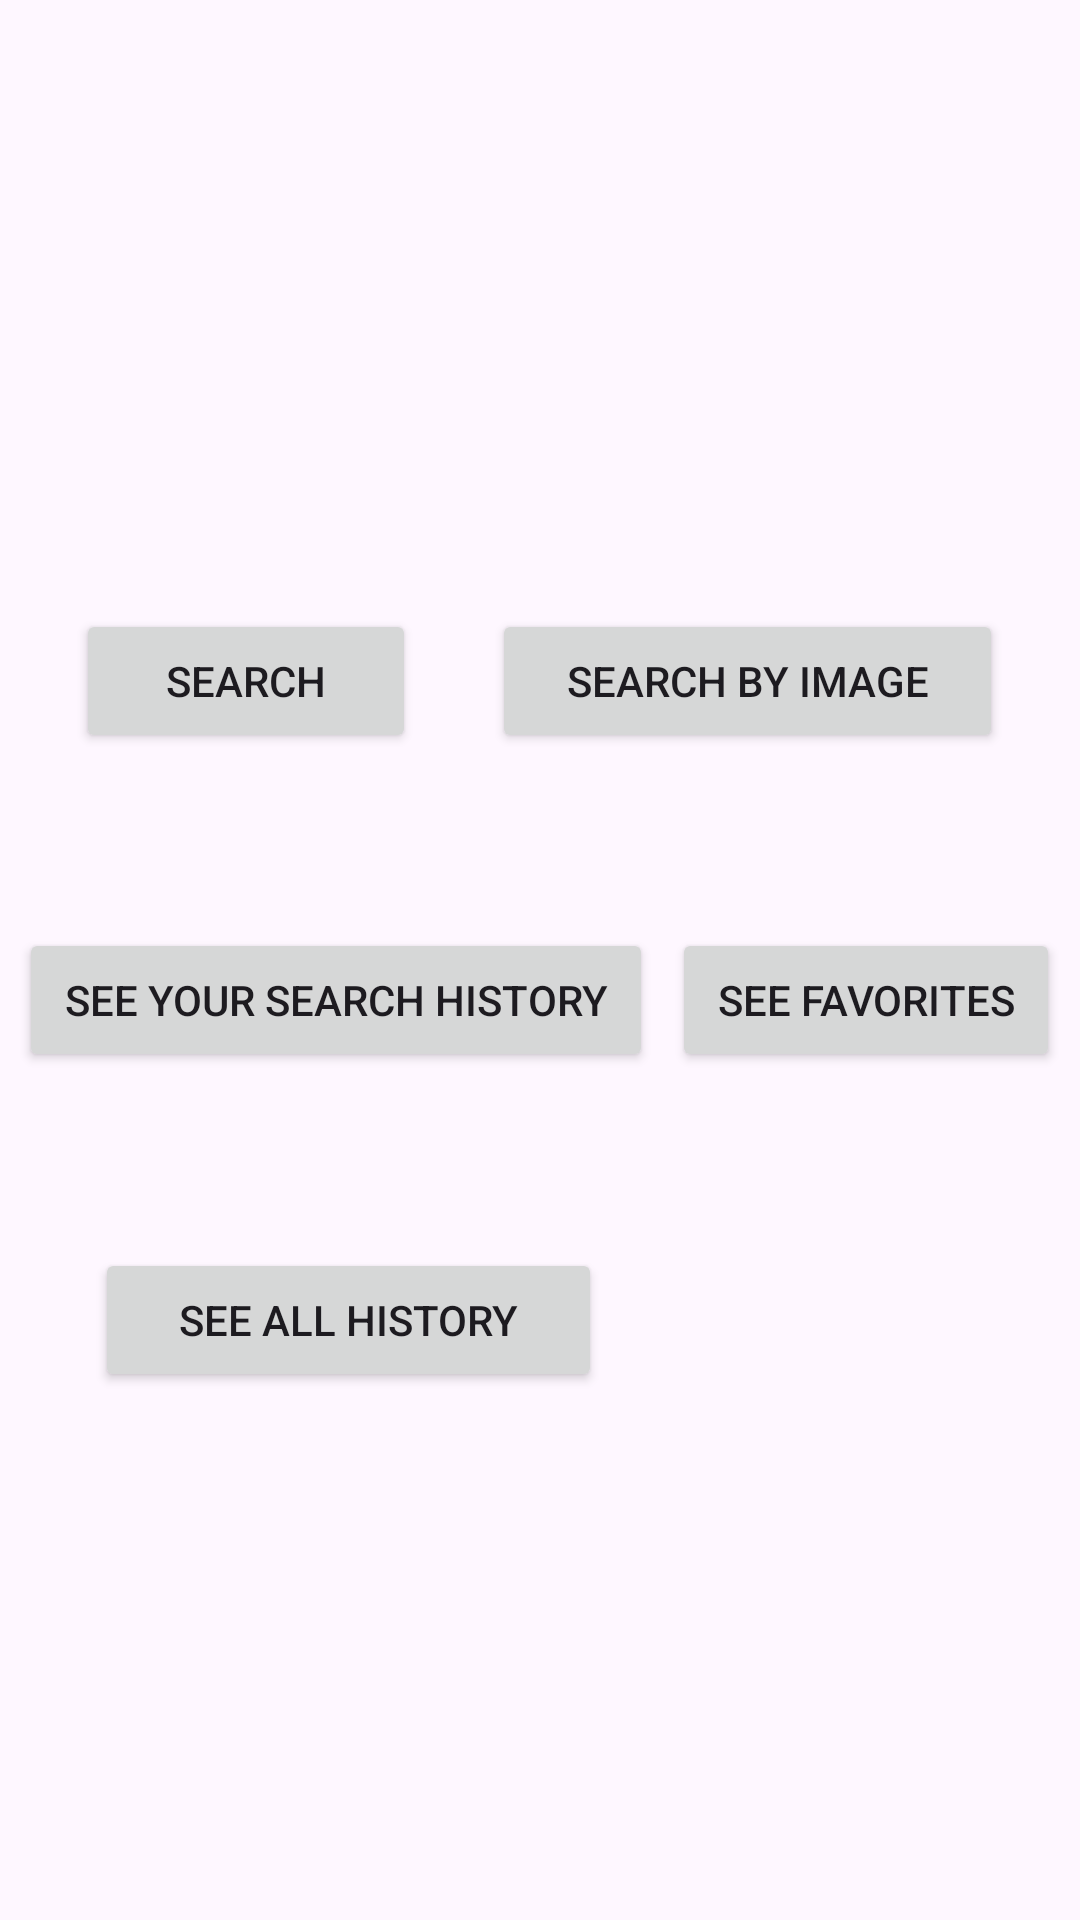

This screen was rendered from an Android layout file. Write that file and the resources it references.
<!-- AndroidManifest.xml: application theme Theme.SchoolProj -->
<!-- res/layout/activity_main_screen.xml -->
<?xml version="1.0" encoding="utf-8"?>
<LinearLayout xmlns:android="http://schemas.android.com/apk/res/android"
    xmlns:app="http://schemas.android.com/apk/res-auto"
    xmlns:tools="http://schemas.android.com/tools"
    android:id="@+id/main"
    android:layout_width="match_parent"
    android:layout_height="match_parent"
    android:orientation="vertical"
    tools:context=".screens.main_screen">

    <Space
        android:layout_width="match_parent"
        android:layout_height="wrap_content"
        android:layout_weight="1" />

    <LinearLayout
        android:layout_width="match_parent"
        android:layout_height="wrap_content"
        android:layout_weight="1"
        android:orientation="horizontal">

        <Space
            android:layout_width="wrap_content"
            android:layout_height="match_parent"
            android:layout_weight="20" />


        <ImageView
            android:id="@+id/settingsBtn"
            android:layout_width="wrap_content"
            android:layout_height="wrap_content"
            android:layout_weight="1"
            android:onClick="goToSettings"
            app:srcCompat="@drawable/baseline_settings_24" />

        <Space
            android:layout_width="wrap_content"
            android:layout_height="wrap_content"
            android:layout_weight="0.00001" />
    </LinearLayout>

    <Space
        android:layout_width="match_parent"
        android:layout_height="wrap_content"
        android:layout_weight="1" />

    <LinearLayout
        android:layout_width="match_parent"
        android:layout_height="wrap_content"
        android:layout_weight="1"
        android:orientation="horizontal">

        <Space
            android:layout_width="wrap_content"
            android:layout_height="wrap_content"
            android:layout_weight="1" />

        <Space
            android:layout_width="wrap_content"
            android:layout_height="wrap_content"
            android:layout_weight="1" />

        <Space
            android:layout_width="wrap_content"
            android:layout_height="wrap_content"
            android:layout_weight="1" />
    </LinearLayout>

    <Space
        android:layout_width="match_parent"
        android:layout_height="wrap_content"
        android:layout_weight="1" />

    <LinearLayout
        android:layout_width="match_parent"
        android:layout_height="wrap_content"
        android:layout_weight="1"
        android:orientation="horizontal"></LinearLayout>

    <Space
        android:layout_width="match_parent"
        android:layout_height="wrap_content"
        android:layout_weight="1" />

    <LinearLayout
        android:layout_width="match_parent"
        android:layout_height="wrap_content"
        android:layout_weight="1"
        android:orientation="horizontal">

        <Space
            android:layout_width="wrap_content"
            android:layout_height="wrap_content"
            android:layout_weight="1" />

        <Button
            android:id="@+id/textSearchBtn"
            android:layout_width="wrap_content"
            android:layout_height="wrap_content"
            android:layout_weight="1"
            android:onClick="regularSearch"
            android:text="search" />

        <Space
            android:layout_width="wrap_content"
            android:layout_height="wrap_content"
            android:layout_weight="1" />

        <Button
            android:id="@+id/imageSearchBtn"
            android:layout_width="wrap_content"
            android:layout_height="wrap_content"
            android:layout_weight="1"
            android:onClick="imageSearch"
            android:text="search by image" />

        <Space
            android:layout_width="wrap_content"
            android:layout_height="wrap_content"
            android:layout_weight="1" />
    </LinearLayout>

    <Space
        android:layout_width="match_parent"
        android:layout_height="wrap_content"
        android:layout_weight="1" />

    <LinearLayout
        android:layout_width="match_parent"
        android:layout_height="wrap_content"
        android:layout_weight="1"
        android:orientation="horizontal">

        <Space
            android:layout_width="wrap_content"
            android:layout_height="wrap_content"
            android:layout_weight="1" />

        <Button
            android:id="@+id/searchHistoryBtn"
            android:layout_width="wrap_content"
            android:layout_height="wrap_content"
            android:layout_weight="1"
            android:onClick="searchHistory"
            android:text="see your search history" />

        <Space
            android:layout_width="wrap_content"
            android:layout_height="wrap_content"
            android:layout_weight="1" />

        <Button
            android:id="@+id/favoritesBtn"
            android:layout_width="wrap_content"
            android:layout_height="wrap_content"
            android:layout_weight="1"
            android:onClick="favorites"
            android:text="see favorites" />

        <Space
            android:layout_width="wrap_content"
            android:layout_height="wrap_content"
            android:layout_weight="1" />
    </LinearLayout>

    <Space
        android:layout_width="match_parent"
        android:layout_height="wrap_content"
        android:layout_weight="1" />

    <LinearLayout
        android:layout_width="match_parent"
        android:layout_height="wrap_content"
        android:layout_weight="1"
        android:orientation="horizontal">

        <Space
            android:layout_width="wrap_content"
            android:layout_height="wrap_content"
            android:layout_weight="1" />

        <Button
            android:id="@+id/allHistoryBtn"
            android:layout_width="wrap_content"
            android:layout_height="wrap_content"
            android:layout_weight="1"
            android:onClick="allHistory"
            android:text="see all history" />

        <Space
            android:layout_width="wrap_content"
            android:layout_height="wrap_content"
            android:layout_weight="1" />

        <Space
            android:layout_width="wrap_content"
            android:layout_height="wrap_content"
            android:layout_weight="3" />

        <Space
            android:layout_width="wrap_content"
            android:layout_height="wrap_content"
            android:layout_weight="1" />
    </LinearLayout>

    <Space
        android:layout_width="match_parent"
        android:layout_height="wrap_content"
        android:layout_weight="1" />

    <LinearLayout
        android:layout_width="match_parent"
        android:layout_height="wrap_content"
        android:layout_weight="1"
        android:orientation="horizontal">

        <Space
            android:layout_width="wrap_content"
            android:layout_height="wrap_content"
            android:layout_weight="1" />

        <Space
            android:layout_width="wrap_content"
            android:layout_height="wrap_content"
            android:layout_weight="1" />

        <Space
            android:layout_width="wrap_content"
            android:layout_height="wrap_content"
            android:layout_weight="1" />
    </LinearLayout>

    <Space
        android:layout_width="match_parent"
        android:layout_height="wrap_content"
        android:layout_weight="1" />

    <LinearLayout
        android:layout_width="match_parent"
        android:layout_height="wrap_content"
        android:layout_weight="1"
        android:orientation="horizontal">

        <Space
            android:layout_width="wrap_content"
            android:layout_height="wrap_content"
            android:layout_weight="1" />

        <Space
            android:layout_width="wrap_content"
            android:layout_height="wrap_content"
            android:layout_weight="1" />

        <Space
            android:layout_width="wrap_content"
            android:layout_height="wrap_content"
            android:layout_weight="1" />
    </LinearLayout>

    <Space
        android:layout_width="match_parent"
        android:layout_height="wrap_content"
        android:layout_weight="1" />
</LinearLayout>
<!-- resources referenced by this layout -->
<resources>
  <style name="Theme.SchoolProj" parent="Base.Theme.SchoolProj" />
  <style name="Base.Theme.SchoolProj" parent="Theme.Material3.DayNight.NoActionBar">
          
          
      </style>
</resources>
